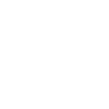
t = 0.00 s
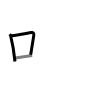
t = 2.50 s
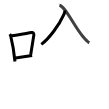
t = 4.75 s
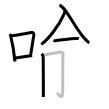
t = 7.25 s
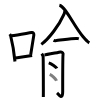
t = 9.50 s
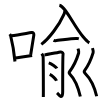
t = 12.00 s

The animated SVG that drew these frames (rendered in a browser with its animation timeline set to each time). Animation: 12 SMIL elements (animate=12); one cycle of 12.00 s.

<svg width="109px" height="109px" viewBox="0 0 px 109px" xmlns="http://www.w3.org/2000/svg" xmlns:xlink="http://www.w3.org/1999/xlink" xml:space="preserve" version="1.1"  baseProfile="full">
<path d="M9.75,34.07c0.34,0.47,0.69,0.86,0.83,1.46c1.18,4.68,3.58,17.57,4.39,25.97" style="fill:none;stroke:black;stroke-width:3;opacity:0">
  <animate attributeType="CSS" attributeName="opacity" from="0" to="1" begin="0s" dur="1s" repeatCount="Indefinite" fill="freeze" />
</path>
<path d="M11.36,35.74c7.14-0.99,16.38-2.64,20.35-3.25c1.45-0.22,2.32,1.33,2.12,2.65c-0.86,5.46-1.87,12.06-3.14,19.61" style="fill:none;stroke:black;stroke-width:3;opacity:0">
  <animate attributeType="CSS" attributeName="opacity" from="0" to="1" begin="1s" dur="1s" repeatCount="Indefinite" fill="freeze" />
</path>
<path d="M15.13,57.9c4.66-0.69,10.6-1.39,17-2.46" style="fill:none;stroke:black;stroke-width:3;opacity:0">
  <animate attributeType="CSS" attributeName="opacity" from="0" to="1" begin="2s" dur="1s" repeatCount="Indefinite" fill="freeze" />
</path>
<path d="M 64.900813,10.431453 c -0.04496,1.753402 -0.431606,2.697541 -0.962123,3.884459 -4.88255,10.898068 -14.74656,24.25989 -22.614389,30.032629" style="fill:none;stroke:black;stroke-width:3;opacity:0">
  <animate attributeType="CSS" attributeName="opacity" from="0" to="1" begin="3s" dur="1s" repeatCount="Indefinite" fill="freeze" />
</path>
<path d="M 59.386395,5.3152892 C 65.6228,6.6784373 73.343249,25.137162 82.898922,36.539902 c 2.099248,2.508193 4.239392,4.955045 6.393167,6.318194" style="fill:none;stroke:black;stroke-width:3;opacity:0">
  <animate attributeType="CSS" attributeName="opacity" from="0" to="1" begin="4s" dur="1s" repeatCount="Indefinite" fill="freeze" />
</path>
<path d="M53.53,40.39c0.52,0.26,1.47,0.28,1.99,0.26C59,40.5,73.75,38,77,38.51c0.86,0.13,1.38,0.12,1.82,0.25" style="fill:none;stroke:black;stroke-width:3;opacity:0">
  <animate attributeType="CSS" attributeName="opacity" from="0" to="1" begin="5s" dur="1s" repeatCount="Indefinite" fill="freeze" />
</path>
<path d="M41.77,53.69c0.66,0.92,1.11,1.85,1.33,2.77c0.22,0.92,0.31,38.5,0.22,40.57" style="fill:none;stroke:black;stroke-width:3;opacity:0">
  <animate attributeType="CSS" attributeName="opacity" from="0" to="1" begin="6s" dur="1s" repeatCount="Indefinite" fill="freeze" />
</path>
<path d="M44.43,54.98c1.48-0.13,15.06-2.86,16.16-3c1.97-0.26,2.71,1.71,2.47,2.5c-0.24,0.76-0.37,26.53-0.37,37.2c0,9.45-4.39,2.37-5.62,1.19" style="fill:none;stroke:black;stroke-width:3;opacity:0">
  <animate attributeType="CSS" attributeName="opacity" from="0" to="1" begin="7s" dur="1s" repeatCount="Indefinite" fill="freeze" />
</path>
<path d="M48.75,62.82c2.87,1,7.41,4.12,8.13,5.67" style="fill:none;stroke:black;stroke-width:3;opacity:0">
  <animate attributeType="CSS" attributeName="opacity" from="0" to="1" begin="8s" dur="1s" repeatCount="Indefinite" fill="freeze" />
</path>
<path d="M49.73,74.38c2.41,1.12,6.21,4.62,6.82,6.37" style="fill:none;stroke:black;stroke-width:3;opacity:0">
  <animate attributeType="CSS" attributeName="opacity" from="0" to="1" begin="9s" dur="1s" repeatCount="Indefinite" fill="freeze" />
</path>
<path d="M77.99,48.62c0.3,1.08,1.12,2.93,0.68,4.4c-1.35,4.51-4.91,13.07-8.99,18.47c-1.12,1.48-0.01,2.42,0.29,2.73c4.94,4.94,7.87,11.6,10.35,22.29" style="fill:none;stroke:black;stroke-width:3;opacity:0">
  <animate attributeType="CSS" attributeName="opacity" from="0" to="1" begin="10s" dur="1s" repeatCount="Indefinite" fill="freeze" />
</path>
<path d="M92.45,48.12c0.31,1.12,1.16,3.03,0.7,4.56c-1.4,4.68-4.2,12.06-8.42,17.66c-1.16,1.53-0.01,2.51,0.3,2.83c5.12,5.12,9.16,12.01,11.62,23.09" style="fill:none;stroke:black;stroke-width:3;opacity:0">
  <animate attributeType="CSS" attributeName="opacity" from="0" to="1" begin="11s" dur="1s" repeatCount="Indefinite" fill="freeze" />
</path>
</svg>
